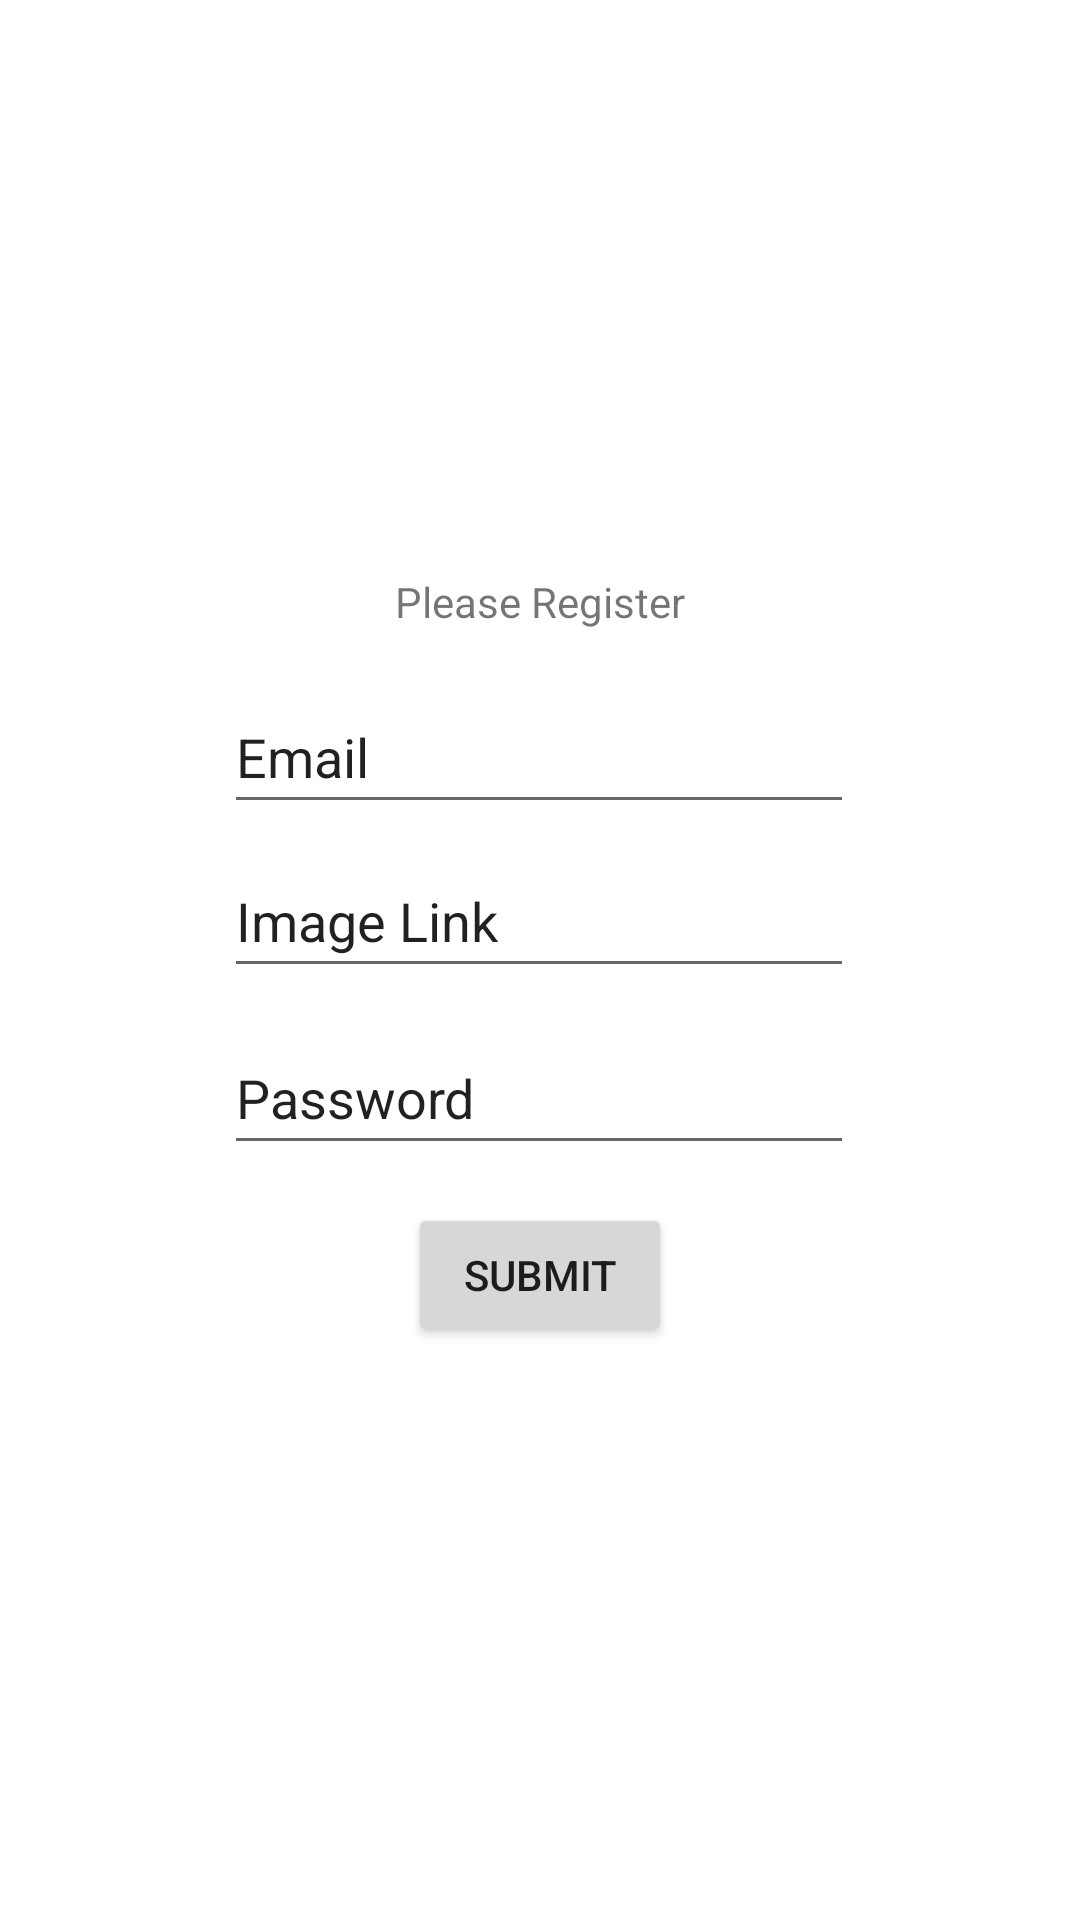

Layout XML and referenced resources for this Android screen:
<!-- AndroidManifest.xml: application theme Theme.CSCI310Project2 -->
<!-- res/layout/resgister_page.xml -->
<?xml version="1.0" encoding="utf-8"?>
<androidx.constraintlayout.widget.ConstraintLayout xmlns:android="http://schemas.android.com/apk/res/android"
    xmlns:app="http://schemas.android.com/apk/res-auto"
    xmlns:tools="http://schemas.android.com/tools"
    android:layout_width="match_parent"
    android:layout_height="match_parent"
    tools:context=".HomeFragment">

    <TextView
        android:id="@+id/textview_first"
        android:layout_width="wrap_content"
        android:layout_height="wrap_content"
        android:text="Please Register"
        app:layout_constraintBottom_toTopOf="@id/button_first"
        app:layout_constraintEnd_toEndOf="parent"
        app:layout_constraintStart_toStartOf="parent"
        app:layout_constraintTop_toTopOf="parent" />

    <Button
        android:id="@+id/button_first"
        android:layout_width="wrap_content"
        android:layout_height="wrap_content"
        android:text="Submit"
        app:layout_constraintBottom_toBottomOf="parent"
        app:layout_constraintEnd_toEndOf="parent"
        app:layout_constraintStart_toStartOf="parent"
        app:layout_constraintTop_toBottomOf="@id/textview_first" />

    <EditText
        android:id="@+id/inputText"
        android:layout_width="wrap_content"
        android:layout_height="wrap_content"
        android:ems="10"
        android:inputType="textPersonName"
        android:minHeight="48dp"
        android:text="Email"
        app:layout_constraintBottom_toBottomOf="parent"
        app:layout_constraintHorizontal_bias="0.497"
        app:layout_constraintLeft_toLeftOf="parent"
        app:layout_constraintRight_toRightOf="parent"
        app:layout_constraintTop_toTopOf="parent"
        app:layout_constraintVertical_bias="0.383" />


    <EditText
        android:id="@+id/inputTextPass"
        android:layout_width="wrap_content"
        android:layout_height="wrap_content"
        android:ems="10"
        android:inputType="textPersonName"
        android:minHeight="48dp"
        android:text="Password"
        app:layout_constraintBottom_toBottomOf="parent"
        app:layout_constraintHorizontal_bias="0.497"
        app:layout_constraintLeft_toLeftOf="parent"
        app:layout_constraintRight_toRightOf="parent"
        app:layout_constraintTop_toTopOf="parent"
        app:layout_constraintVertical_bias="0.575" />

    <EditText
        android:id="@+id/inputImage"
        android:layout_width="wrap_content"
        android:layout_height="wrap_content"
        android:ems="10"
        android:inputType="textPersonName"
        android:minHeight="48dp"
        android:text="Image Link"
        app:layout_constraintBottom_toBottomOf="parent"
        app:layout_constraintHorizontal_bias="0.497"
        app:layout_constraintLeft_toLeftOf="parent"
        app:layout_constraintRight_toRightOf="parent"
        app:layout_constraintTop_toTopOf="parent"
        app:layout_constraintVertical_bias="0.475" />

</androidx.constraintlayout.widget.ConstraintLayout>
<!-- resources referenced by this layout -->
<resources>
  <style name="Theme.CSCI310Project2" parent="Theme.MaterialComponents.DayNight.DarkActionBar">
          
          <item name="colorPrimary">#0000FF</item>
          <item name="colorPrimaryVariant">#00008B</item>
          <item name="colorOnPrimary">@color/white</item>
          
          <item name="colorSecondary">@color/teal_200</item>
          <item name="colorSecondaryVariant">@color/teal_700</item>
          <item name="colorOnSecondary">@color/black</item>
          
          <item name="android:statusBarColor" tools:targetApi="l">?attr/colorPrimaryVariant</item>
          
      </style>
  <!-- not gathered from this repository: default colours our renderer supplied (Android Studio template values) -->
  <color name="teal_200">#FF03DAC5</color>
  <color name="teal_700">#FF018786</color>
  <color name="black">#FF000000</color>
  <color name="white">#FFFFFFFF</color>
</resources>
